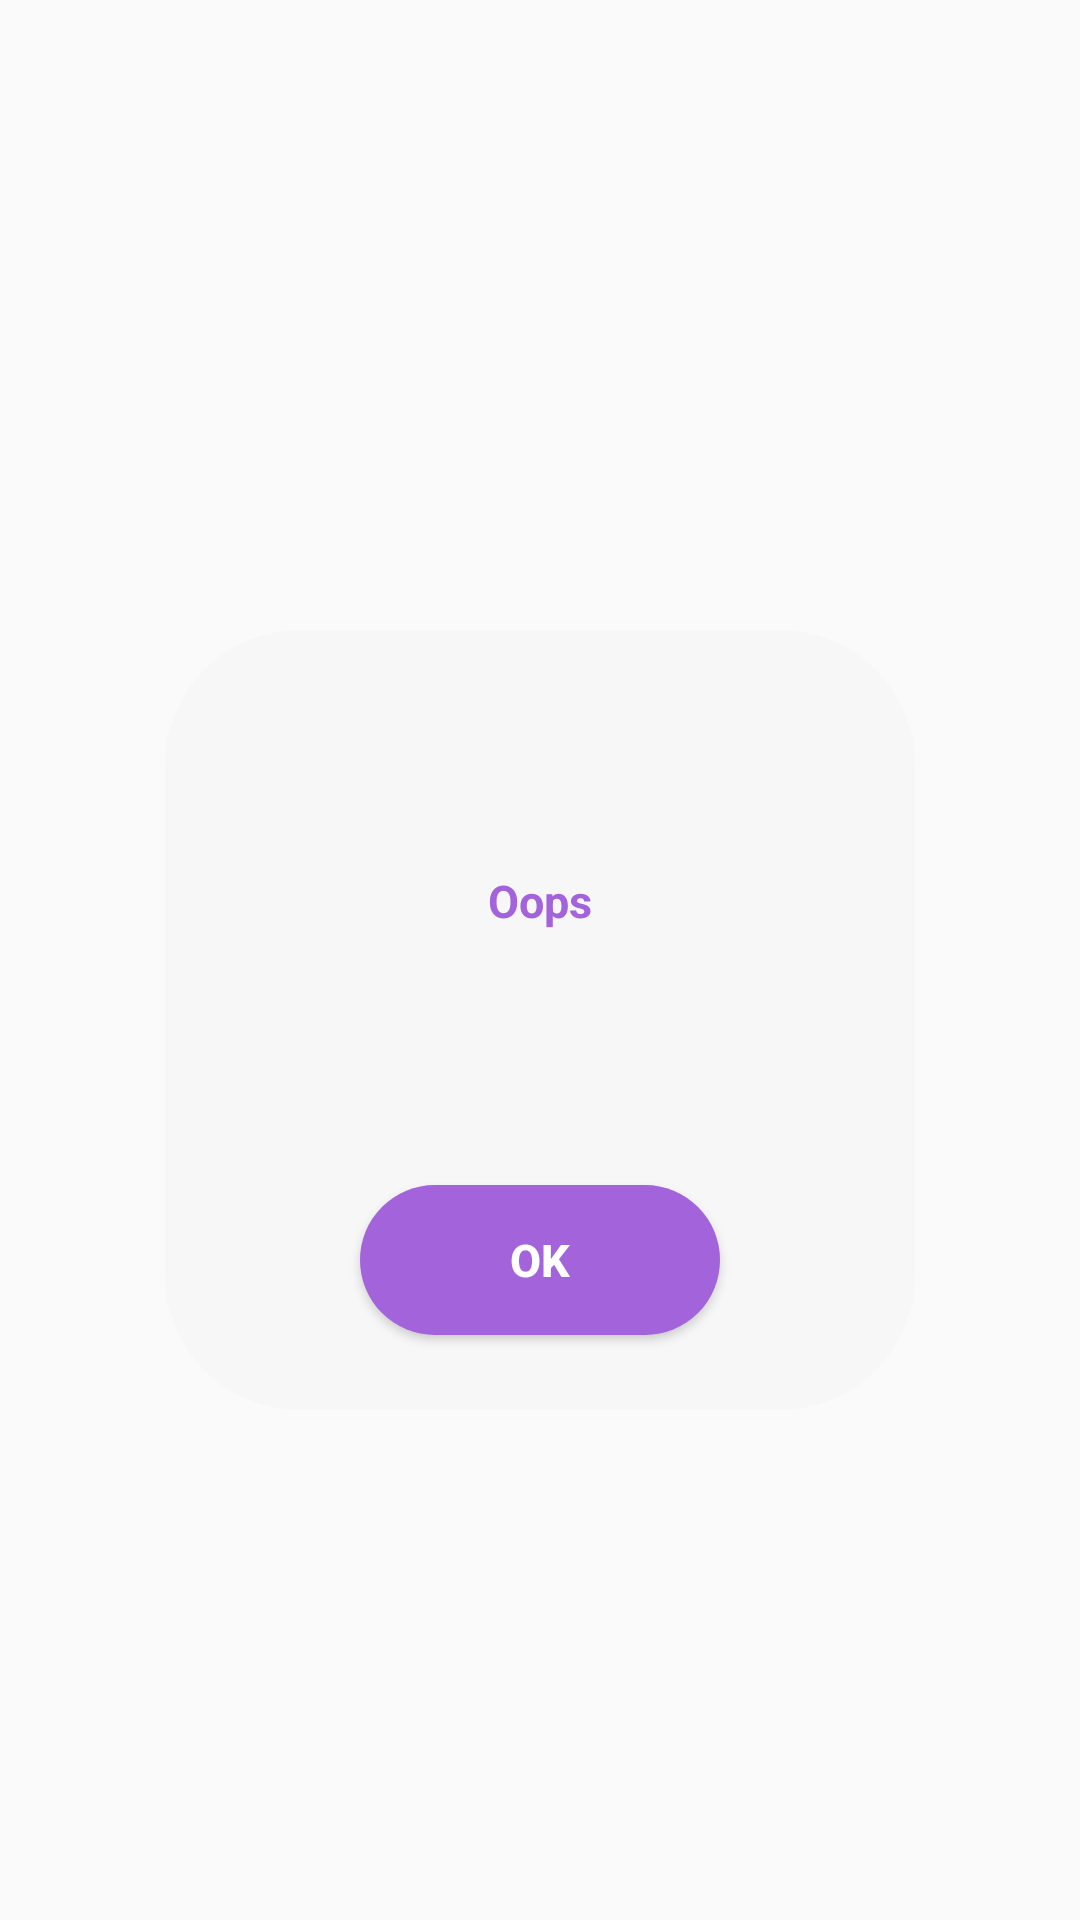

The Android layout XML behind this screen, and the referenced resources:
<!-- AndroidManifest.xml: application theme AppTheme -->
<!-- res/layout/eilert.xml -->
<?xml version="1.0" encoding="utf-8"?>
<RelativeLayout xmlns:android="http://schemas.android.com/apk/res/android"
    android:layout_width="wrap_content"
    android:layout_height="wrap_content"
    android:layout_centerInParent="true">

    <RelativeLayout
        android:layout_width="250dp"
        android:layout_height="300dp"
        android:layout_centerInParent="true">

        <RelativeLayout
            android:layout_width="250dp"
            android:layout_height="260dp"
            android:layout_alignParentBottom="true"
            android:layout_centerHorizontal="true"
            android:background="@drawable/drawn">

            <TextView
                android:layout_width="wrap_content"
                android:layout_height="wrap_content"
                android:id="@+id/ti"
                android:layout_centerHorizontal="true"
                android:layout_marginTop="80dp"
                android:text="Oops"
                android:textColor="@color/colorPrimary"
                android:textSize="15dp"
                android:textStyle="bold"/>

            <TextView
                android:layout_width="wrap_content"
                android:layout_height="wrap_content"
                android:id="@+id/to"
                android:layout_below="@id/ti"
                android:layout_centerHorizontal="true"
                android:layout_marginTop="15dp"
                android:layout_marginLeft="5dp"
                android:layout_marginRight="5dp"
                android:gravity="center"
                android:textColor="@color/colorBlack"
                android:textSize="15dp"
                />

            <Button
                android:id="@+id/back"
                android:layout_width="120dp"
                android:layout_height="50dp"
                android:layout_alignParentBottom="true"
                android:layout_centerHorizontal="true"
                android:layout_marginBottom="25dp"
                android:background="@drawable/btni"
                android:text="OK"
                android:textColor="@color/branco"
                android:textSize="15dp"
                android:textStyle="bold"
                />

        </RelativeLayout>

        <ImageView
            android:id="@+id/status"
            android:layout_width="100dp"
            android:layout_height="100dp"
            android:layout_centerHorizontal="true"
            android:scaleType="centerCrop"
            android:src="@drawable/confused"/>

    </RelativeLayout>

</RelativeLayout>
<!-- resources referenced by this layout -->
<resources>
  <color name="branco">#FFFFFF</color>
  <color name="colorBlack">#000000</color>
  <color name="colorPrimary">#A363DA</color>
  <!-- drawable btni (drawable) -->
  <?xml version="1.0" encoding="utf-8"?>
  <shape xmlns:android="http://schemas.android.com/apk/res/android"
      android:shape="rectangle">
  
      <corners android:radius="50dp"/>
          <solid android:color="@color/colorPrimary"/>
  
  </shape>
  <!-- drawable drawn (drawable) -->
  <?xml version="1.0" encoding="utf-8"?>
  <shape xmlns:android="http://schemas.android.com/apk/res/android"
      android:shape="rectangle">
  
      <corners android:radius="45dp"/>
      <solid android:color="#F7F7F7"/>
  
  </shape>
  <style name="AppTheme" parent="Theme.AppCompat.Light.NoActionBar">
          
          <item name="colorPrimary">@color/colorPrimary</item>
          <item name="android:navigationBarColor">#FFFFFF</item>
          <item name="colorPrimaryDark">@color/colorPrimaryDark</item>
          <item name="colorAccent">@color/colorPrimaryDark</item>
          <item name="android:textColor">@color/colorBlack</item>
      </style>
  <color name="colorPrimaryDark">#A363DA</color>
</resources>
